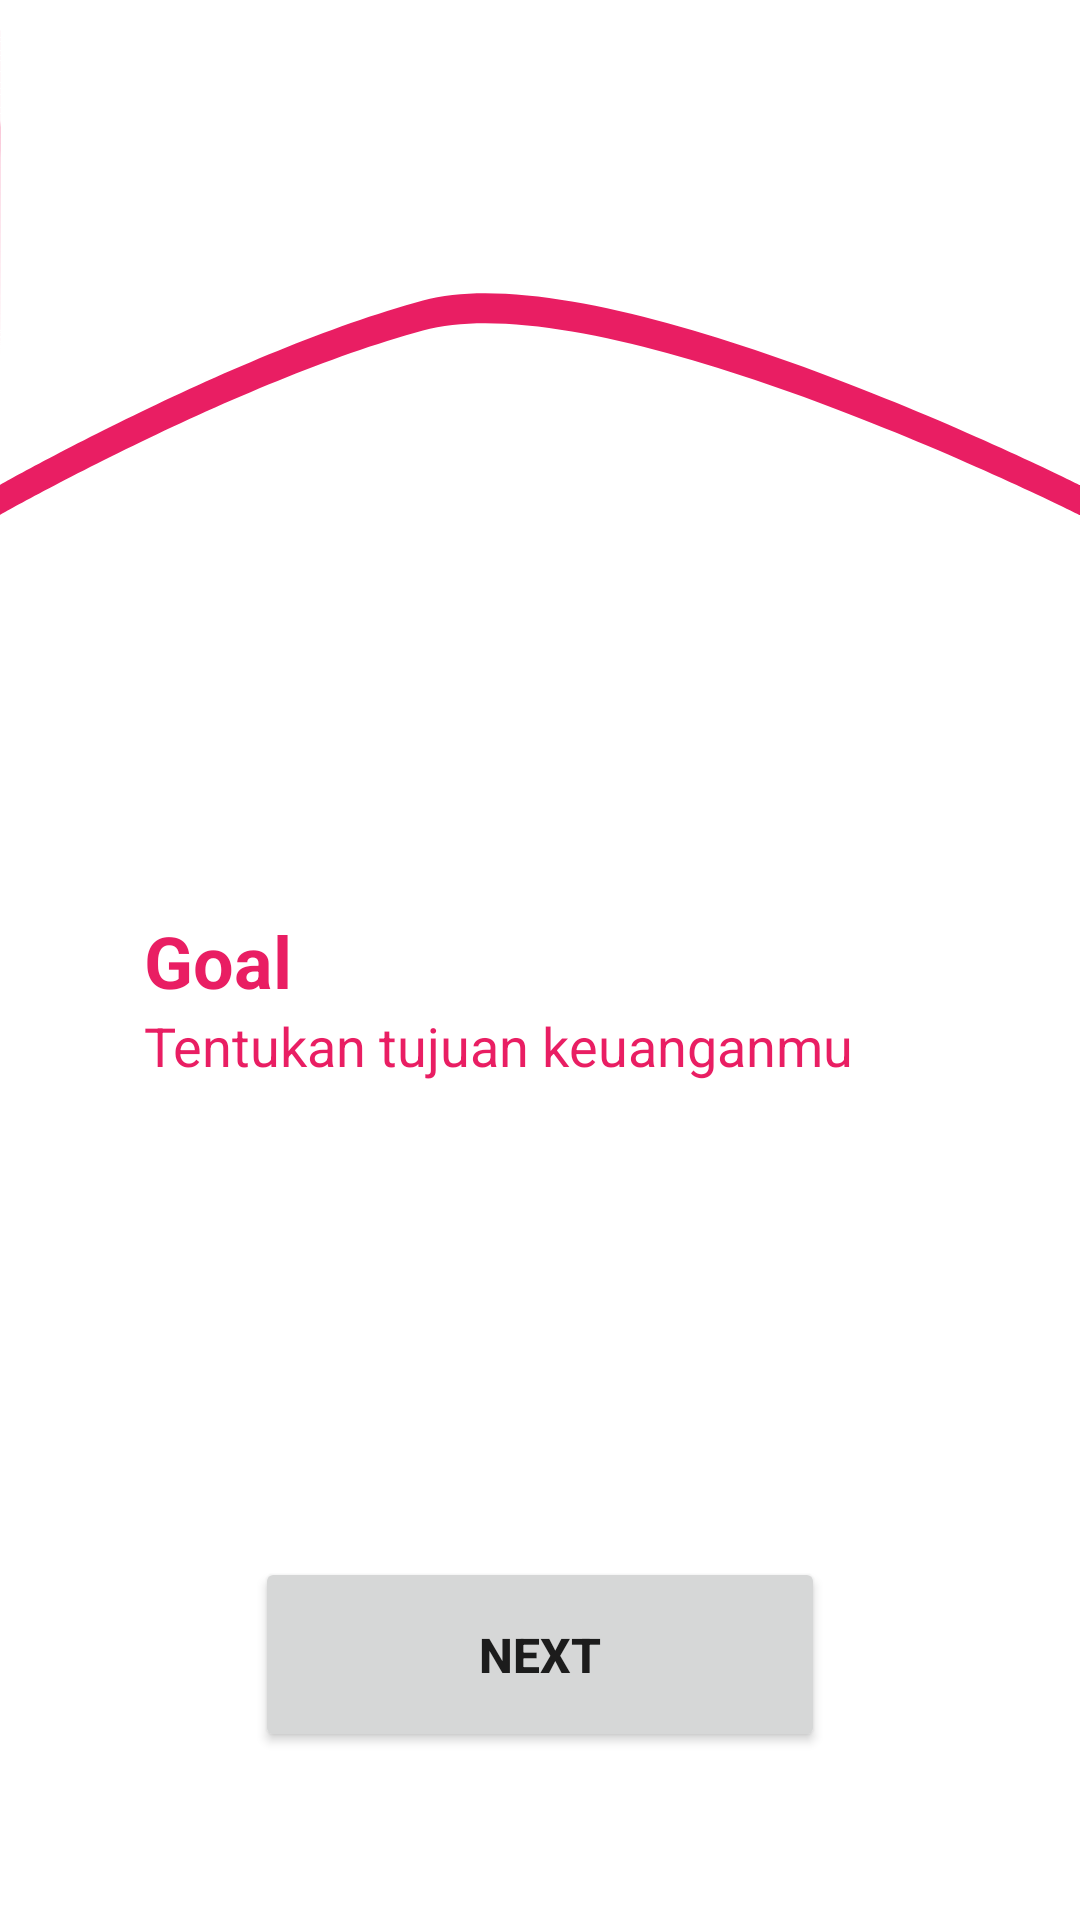

This screen was rendered from an Android layout file. Write that file and the resources it references.
<!-- AndroidManifest.xml: application theme Theme.BCADS3 -->
<!-- res/layout/activity_on_boarding_two.xml -->
<?xml version="1.0" encoding="utf-8"?>
<androidx.constraintlayout.widget.ConstraintLayout xmlns:android="http://schemas.android.com/apk/res/android"
    xmlns:app="http://schemas.android.com/apk/res-auto"
    xmlns:tools="http://schemas.android.com/tools"
    android:layout_width="match_parent"
    android:layout_height="match_parent"
    tools:context=".OnBoardingTwoActivity">

    <ImageView
        android:id="@+id/imageView2"
        android:layout_width="0dp"
        android:layout_height="wrap_content"
        android:scaleType="fitXY"
        app:layout_constraintEnd_toEndOf="parent"
        app:layout_constraintStart_toStartOf="parent"
        app:layout_constraintTop_toTopOf="parent"
        app:srcCompat="@drawable/ic_icon_onboarding_background_top_white"
        android:contentDescription="@string/onboarding_one_illustration"/>

    <ImageView
        android:id="@+id/imageView3"
        android:layout_width="wrap_content"
        android:layout_height="wrap_content"
        android:layout_marginStart="48dp"
        android:layout_marginBottom="15dp"
        app:layout_constraintBottom_toTopOf="@+id/textView3"
        app:layout_constraintStart_toStartOf="parent"
        app:srcCompat="@drawable/ic_icon_onboarding"
        android:contentDescription="@string/bank_illustration"/>

    <TextView
        android:id="@+id/textView3"
        android:layout_width="0dp"
        android:layout_height="wrap_content"
        android:layout_marginStart="48dp"
        android:text="@string/goal"
        android:textColor="#E91E63"
        android:textSize="24sp"
        android:textStyle="bold"
        app:layout_constraintBottom_toBottomOf="parent"
        app:layout_constraintEnd_toEndOf="parent"
        app:layout_constraintStart_toStartOf="parent"
        app:layout_constraintTop_toTopOf="@+id/imageView2" />

    <TextView
        android:id="@+id/textView4"
        android:layout_width="wrap_content"
        android:layout_height="wrap_content"
        android:layout_marginStart="48dp"
        android:text="@string/tentukan_tujuan_keuanganmu"
        android:textColor="#E91E63"
        android:textSize="18sp"
        app:layout_constraintStart_toStartOf="parent"
        app:layout_constraintTop_toBottomOf="@+id/textView3" />

    <Button
        android:id="@+id/button2"
        android:layout_width="190dp"
        android:layout_height="65dp"
        android:layout_marginBottom="56dp"
        android:text="@string/next"
        android:textSize="16sp"
        android:textStyle="bold"
        app:layout_constraintBottom_toBottomOf="parent"
        app:layout_constraintEnd_toEndOf="parent"
        app:layout_constraintStart_toStartOf="parent" />

</androidx.constraintlayout.widget.ConstraintLayout>
<!-- resources referenced by this layout -->
<resources>
  <!-- drawable ic_icon_onboarding_background_top_white (drawable) -->
  <vector xmlns:android="http://schemas.android.com/apk/res/android"
      android:width="360.151dp"
      android:height="171.757dp"
      android:viewportWidth="360.151"
      android:viewportHeight="171.757">
    <path
        android:pathData="M0,10.22c-0.186,-0.5 360.151,0 360.151,0L360.151,171.757S203.641,93.171 141.041,110.202 0,171.757 0,171.757 0.186,10.72 0,10.22Z"
        android:fillColor="#E91E63"/>
    <path
        android:pathData="M0,0.22c-0.186,-0.5 360.151,0 360.151,0L360.151,161.757S203.641,83.171 141.041,100.202 0,161.757 0,161.757 0.186,0.72 0,0.22Z"
        android:fillColor="#fff"/>
  </vector>
  <string name="bank_illustration">Bank Illustration</string>
  <string name="goal">Goal</string>
  <string name="next">Next</string>
  <string name="onboarding_one_illustration">OnBoarding One Illustration</string>
  <string name="tentukan_tujuan_keuanganmu">Tentukan tujuan keuanganmu</string>
  <style name="Theme.BCADS3" parent="Theme.MaterialComponents.DayNight.DarkActionBar">
          
          <item name="colorPrimary">#E91E63</item>
          <item name="colorPrimaryVariant">@color/purple_700</item>
          <item name="colorOnPrimary">@color/white</item>
          
          <item name="colorSecondary">@color/teal_200</item>
          <item name="colorSecondaryVariant">@color/teal_700</item>
          <item name="colorOnSecondary">@color/black</item>
          
          <item name="android:statusBarColor" tools:targetApi="l">?attr/colorPrimaryVariant</item>
          
      </style>
  <!-- not gathered from this repository: default colours our renderer supplied (Android Studio template values) -->
  <color name="purple_700">#FF3700B3</color>
  <color name="teal_200">#FF03DAC5</color>
  <color name="teal_700">#FF018786</color>
  <color name="black">#FF000000</color>
  <color name="white">#FFFFFFFF</color>
</resources>
